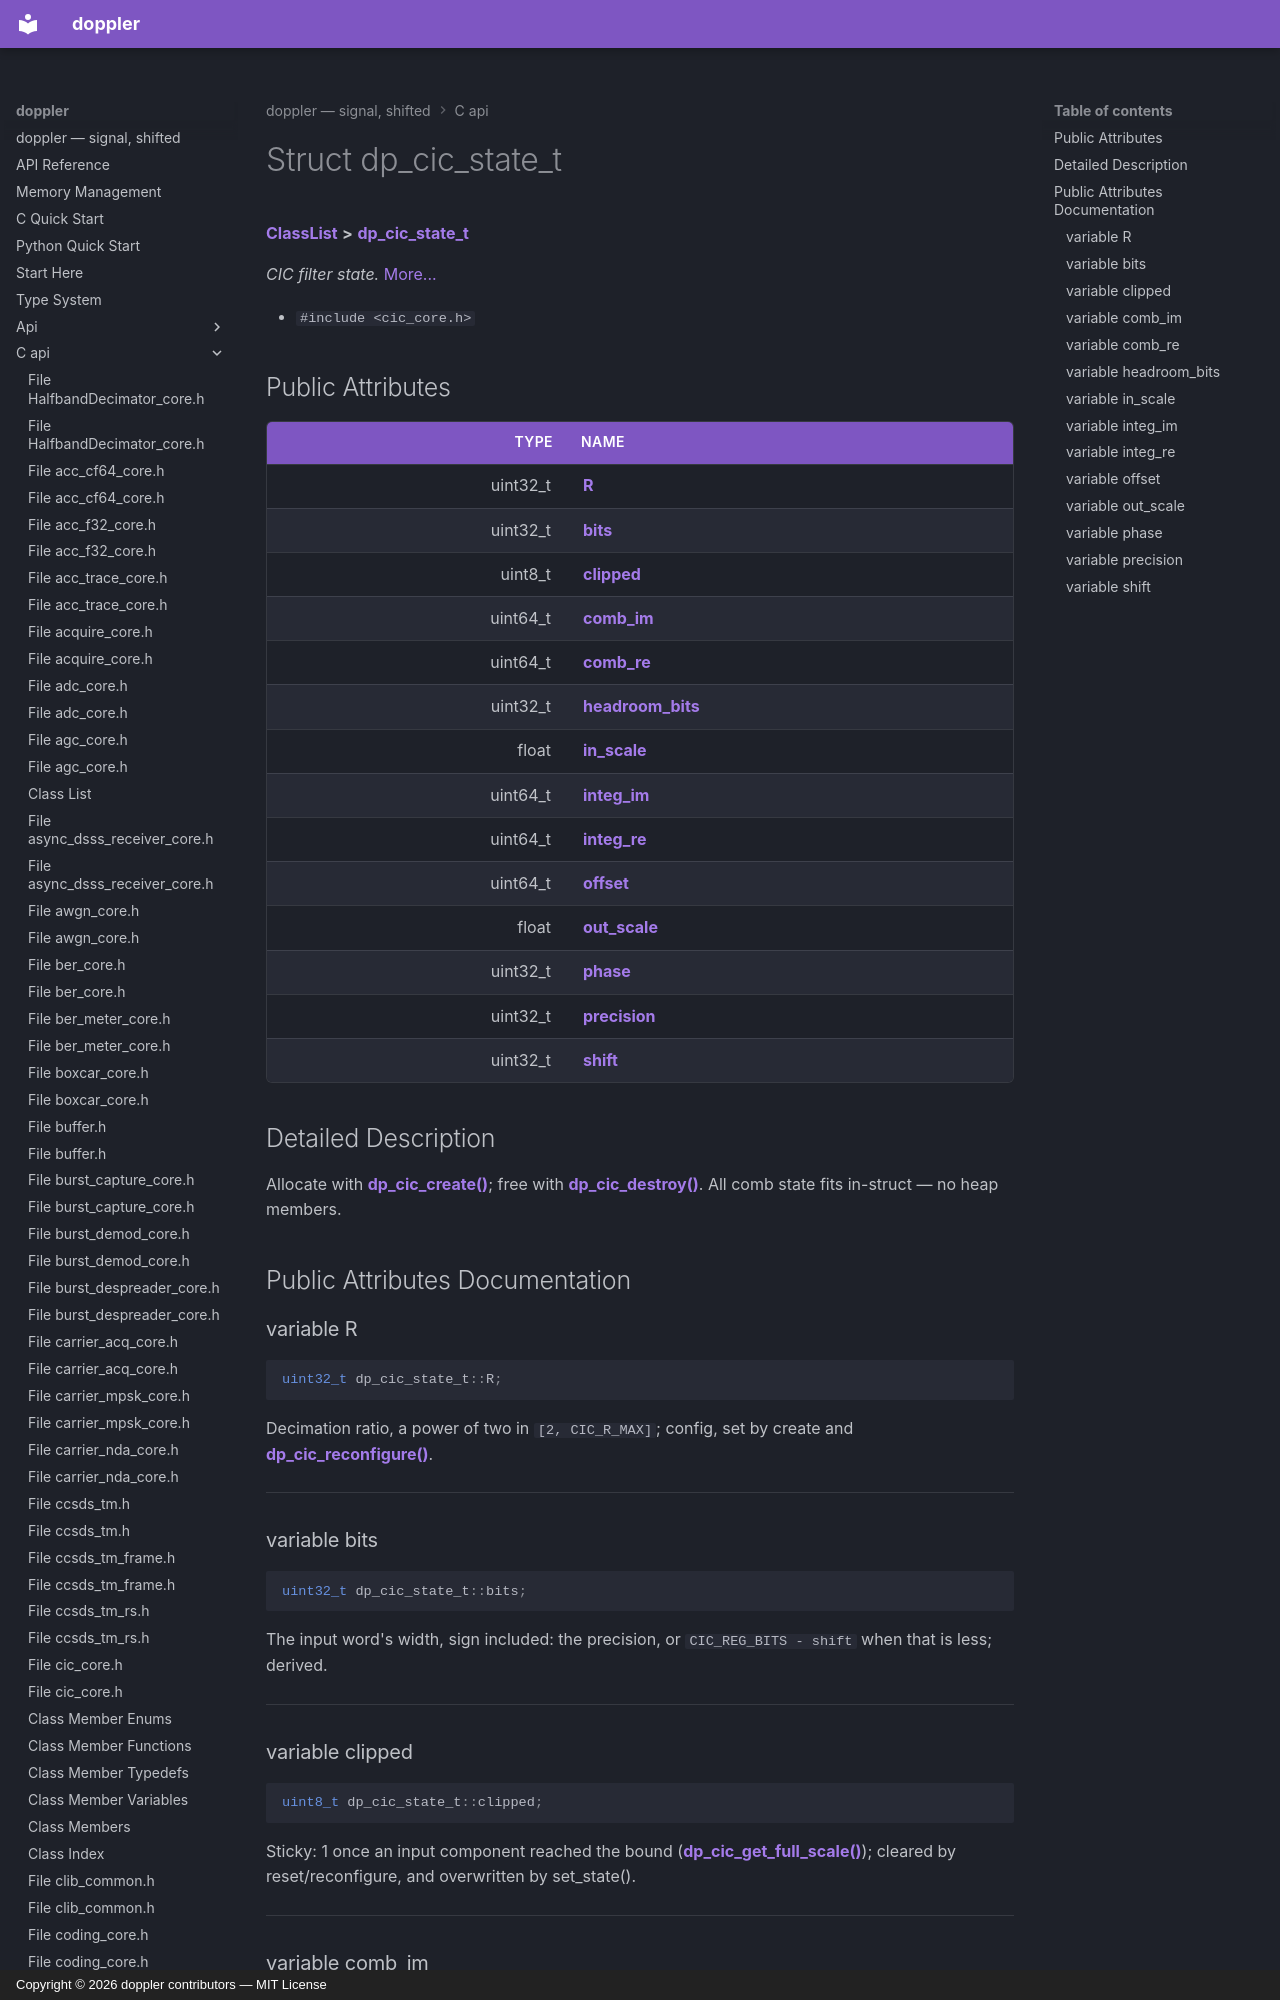

repository: doppler-dsp/doppler · page: c-api/structdp__cic__state__t/index.html · generator: mkdocs · copyright: Copyright © 2026 doppler contributors — MIT License



# Struct dp\_cic\_state\_t



[**ClassList**](annotated.md) **>** [**dp\_cic\_state\_t**](structdp__cic__state__t.md)



_CIC filter state._ [More...](#detailed-description)

* `#include <cic_core.h>`





















## Public Attributes

| Type | Name |
| ---: | :--- |
|  uint32\_t | [**R**](#variable-r)  <br> |
|  uint32\_t | [**bits**](#variable-bits)  <br> |
|  uint8\_t | [**clipped**](#variable-clipped)  <br> |
|  uint64\_t | [**comb\_im**](#variable-comb_im)  <br> |
|  uint64\_t | [**comb\_re**](#variable-comb_re)  <br> |
|  uint32\_t | [**headroom\_bits**](#variable-headroom_bits)  <br> |
|  float | [**in\_scale**](#variable-in_scale)  <br> |
|  uint64\_t | [**integ\_im**](#variable-integ_im)  <br> |
|  uint64\_t | [**integ\_re**](#variable-integ_re)  <br> |
|  uint64\_t | [**offset**](#variable-offset)  <br> |
|  float | [**out\_scale**](#variable-out_scale)  <br> |
|  uint32\_t | [**phase**](#variable-phase)  <br> |
|  uint32\_t | [**precision**](#variable-precision)  <br> |
|  uint32\_t | [**shift**](#variable-shift)  <br> |












































## Detailed Description


Allocate with [**dp\_cic\_create()**](cic__core_8h.md#function-dp_cic_create); free with [**dp\_cic\_destroy()**](cic__core_8h.md#function-dp_cic_destroy). All comb state fits in-struct — no heap members. 


    
## Public Attributes Documentation
